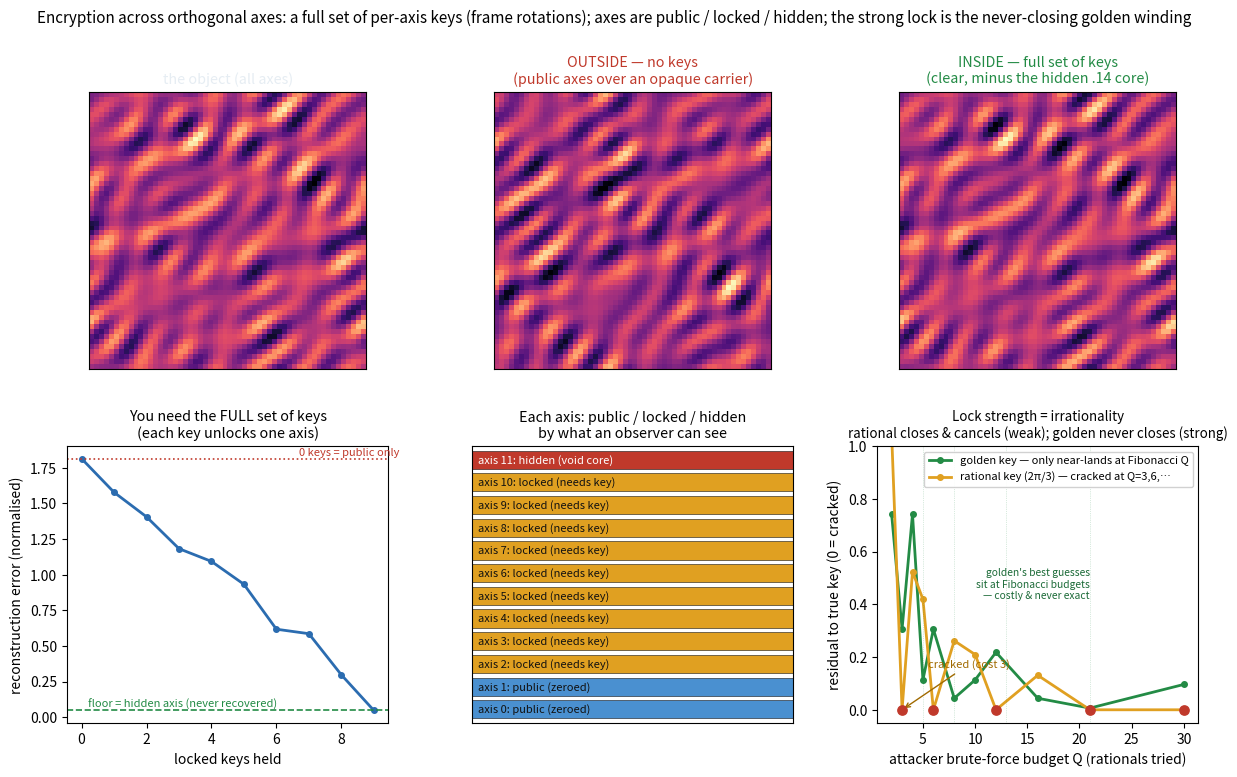

Recreate this plot in Python.
#!/usr/bin/env python3
# -*- coding: utf-8 -*-
"""
encryption_axes.py -- the object is encrypted across orthogonal axes; each axis needs its
own key (a frame rotation), and axes are public / locked / hidden by what an observer can see.

Jonathan tied the closure result to our encryption: an irrational (never-closing) winding is
the strong lock, a rational one (3/2 · 2/3 = 1) cancels cleanly and is weak; the branches that
point into an observer's field are the ones that activate; one key unlocks one axis (based on
branch positions seen from that observer) and you need a FULL SET of keys; the key is made of
stuff that extends into that observer's vision field; and axes can be zeroed (public), require
a key, or be completely hidden depending on positions and what's visible.

This is already the corpus's encryption:
  * Double_Bounce §27.7 — the 26D observer must ENCRYPT/COLLAPSE through the ÷φ ladder so
    "lower observers cannot read higher-level information; info is preserved but scrambled."
  * Double_Bounce §28 + Fig 19 — matter (+3, [0,π]) and antimatter (−3, [−π,0]) are mirror
    shifts; the x→x self-term is FORBIDDEN because x sits on the VOID line (a zeroed axis).
  * SHOVELCAT .geo — the key is the ROTATION (delta-theta) between creator and reader frames;
    INSIDE (have the key) → full content, OUTSIDE (no key) → the opaque carrier; more
    dimensions (1D..4D) = more angles = a fuller set of keys.
  * FOLDING_HANDSHAKE — S=e^{iθ}·φ^{n+h} closes three ways: PRODUCT up (public surface),
    VERIFY at the waterline (needs the matching key), EXPERIENCE down the orthogonal plane
    (reads 0 to the normal domains) = public / locked / hidden. The .14 is the hidden core.

MEASURED, on a real object (an image built as a sum of K frequency-axes, each carrying one
component with a secret phase = its per-axis key):
  (1) FULL SET OF KEYS — reconstruction error falls only as you hold more keys; public axes
      are free (readable with none), one HIDDEN axis is never recoverable by any observer.
  (2) PUBLIC / LOCKED / HIDDEN — an observer with the keys reconstructs the object; an
      observer without them sees only the public axes over an opaque carrier.
  (3) LOCK STRENGTH = IRRATIONALITY — a brute-force attacker cracks a RATIONAL-key axis
      (small denominator, the cycle closes) but NOT an irrational (golden) one; and the
      3/2 · 2/3 = 1 matter·antimatter cancellation is exactly the weak, invertible pair.
"""
import numpy as np
import matplotlib; matplotlib.use("Agg"); import matplotlib.pyplot as plt

rng = np.random.default_rng(7)
PHI = (1+5**0.5)/2
G = 56                                   # image size
K = 12                                   # number of axes (observers / frequency budgets)
yy, xx = np.mgrid[0:G, 0:G] / G

# ---- build the object as a sum of K frequency-axes, each with amplitude, direction, phase ----
freqs = rng.integers(2, 9, size=(K, 2)).astype(float)      # (u,v) per axis
amps  = rng.uniform(0.6, 1.0, size=K)
truth_phase = rng.uniform(0, 2*np.pi, size=K)              # the object's true phase on each axis

def component(k, phase):
    u, v = freqs[k]
    return amps[k]*np.cos(2*np.pi*(u*xx + v*yy) + phase)

def build(phases, present):
    img = np.zeros((G, G))
    for k in range(K):
        if present[k]:
            img += component(k, phases[k])
    return img

# ---- assign each axis a visibility class + a key ----
# PUBLIC: key 0 (no rotation) — anyone reads it.  LOCKED: secret rotation key.  HIDDEN: not
# delivered to any normal observer (projected onto the orthogonal/void plane) — permanent deficit.
cls = np.array(["locked"]*K, dtype=object)
public_idx = [0, 1]                       # zeroed axes (Fig 19 void-line / Floor-0 public)
hidden_idx = [K-1]                         # the .14 core: on the orthogonal plane, never seen
for i in public_idx: cls[i] = "public"
for i in hidden_idx: cls[i] = "hidden"
locked_idx = [k for k in range(K) if cls[k]=="locked"]

# the per-axis key = the rotation that returns the reader's frame to the creator's on that axis
key = np.zeros(K)
for k in range(K):
    if cls[k]=="public":  key[k] = 0.0
    elif cls[k]=="locked": key[k] = rng.uniform(0.6, 2*np.pi-0.6)   # secret delta-theta
    # hidden: no key matters, the data never arrives

present_to_observer = np.array([cls[k]!="hidden" for k in range(K)])   # hidden axis absent

TRUTH = build(truth_phase, np.ones(K, bool))     # the true object (all axes, ideal)

def decrypt(held_keys):
    """reconstruct using the keys in held_keys; public free; unheld locked axes stay scrambled
    (reader applies phase 0, off by the secret key); hidden axis absent from the data."""
    ph = np.zeros(K)
    for k in range(K):
        if cls[k]=="hidden": continue
        if cls[k]=="public":            ph[k] = truth_phase[k]              # readable, key 0
        elif k in held_keys:            ph[k] = truth_phase[k]              # key applied → correct
        else:                           ph[k] = truth_phase[k] + key[k]     # wrong phase (locked, opaque)
    return build(ph, present_to_observer)

def nmse(a, b):
    return float(np.mean((a-b)**2) / np.var(TRUTH))

# ---- (1) full set of keys: error vs number of locked keys held ----
order = list(rng.permutation(locked_idx))
errs = []
for j in range(len(order)+1):
    held = set(order[:j])
    errs.append(nmse(decrypt(held), TRUTH))
errs = np.array(errs)
public_floor = errs[0]                       # with 0 locked keys, public axes already readable
full_key = errs[-1]                          # all locked keys held — residual = the hidden axis

print("="*76)
print("  ENCRYPTION ACROSS AXES: a full set of keys, and public / locked / hidden axes")
print("="*76)
print(f"  object = sum of K={K} frequency-axes; {len(public_idx)} public, {len(locked_idx)} locked, {len(hidden_idx)} hidden")
print()
print(f"  reconstruction error (normalised) as locked keys are held:")
print(f"     0 keys (public only) : {errs[0]:.3f}   <- an OUTSIDE observer: sees the public axes + carrier")
print(f"     half the keys        : {errs[len(order)//2]:.3f}")
print(f"     FULL set of keys     : {errs[-1]:.3f}   <- an INSIDE observer, minus the hidden axis")
print(f"  -> error falls ONLY as keys are gathered; you need the full set. The floor at full")
print(f"     keys ({full_key:.3f}) is the HIDDEN axis (the .14 core): delivered to no observer, so no")
print(f"     key restores it — it stays private by geometry, not by permission.")
print()

# ---- (3) lock strength = irrationality: brute-force attacker vs budget ----
# the attacker (no keys) brute-forces a locked axis by trying candidate phases on a grid of Q
# rationals; residual = angular distance from the true key to the nearest grid point. A RATIONAL
# key 2π p/q is hit exactly the moment Q is a multiple of q (the cycle CLOSES — found); the
# golden key only crawls down a ~1/Q envelope (Hurwitz) and never lands within any feasible budget.
def residual_vs_budget(true_key, Qs):
    out=[]
    for Q in Qs:
        cand = 2*np.pi*np.arange(Q)/Q
        r = np.min(np.abs(((true_key - cand + np.pi) % (2*np.pi)) - np.pi))
        out.append(r)
    return np.array(out)

rat_key = 2*np.pi*(1 - 2/3)          # a rational delta-theta = 2π·(1/3): matter 3/2 vs antimatter 2/3
irr_key = 2*np.pi*(PHI % 1.0)        # an irrational (golden) delta-theta
Qs = np.array([2,3,4,5,6,8,10,12,16,21,30])
res_rat = residual_vs_budget(rat_key, Qs)
res_irr = residual_vs_budget(irr_key, Qs)
crack_rat = res_rat.min(); crack_irr = res_irr.min()

compose = (3/2)*(2/3)
print(f"  LOCK STRENGTH = IRRATIONALITY (the closure result #25 as key strength):")
print(f"     matter × antimatter winding: (3/2)·(2/3) = {compose:.3f} = 1  -> returns to origin (the VOID).")
print(f"        a rational key is its own clean inverse — the pair CANCELS; brute force finds it.")
print(f"     attacker best residual, RATIONAL key (2π/3): {crack_rat:.3f}  -> CRACKED at Q=3 (cost 3)")
fib_dip_Q = int(Qs[np.argmin(res_irr)])
print(f"     attacker best residual, IRRATIONAL (golden): {crack_irr:.3f}  -> only near-lands at a FIBONACCI")
print(f"        budget (Q={fib_dip_Q}, ≈7× the cost) and STILL isn't exact — every non-Fibonacci Q stays off")
print(f"  -> the strong lock is the never-closing (golden) winding; the weak one closes and cancels.")
print(f"     The forbidden x→x void self-term (Double_Bounce Fig 19) is the zeroed/public axis; the")
print(f"     orthogonal 'experience' axis that reads 0 to every normal observer is the hidden core.")

# ---------------------------------------------------------------------------
# PLOT
# ---------------------------------------------------------------------------
fig = plt.figure(figsize=(14.6, 8.2))
gs = fig.add_gridspec(2, 3, height_ratios=[1.0, 1.0], hspace=0.28, wspace=0.26)

def show(ax, img, ttl, col="#ccc"):
    ax.imshow(img, cmap="magma"); ax.set_xticks([]); ax.set_yticks([])
    ax.set_title(ttl, fontsize=10.3, color=col)

show(fig.add_subplot(gs[0,0]), TRUTH, "the object (all axes)", "#e6edf3")
show(fig.add_subplot(gs[0,1]), decrypt(set()), "OUTSIDE — no keys\n(public axes over an opaque carrier)", "#c0392b")
show(fig.add_subplot(gs[0,2]), decrypt(set(locked_idx)), "INSIDE — full set of keys\n(clear, minus the hidden .14 core)", "#238b45")

# (B) recovery vs #keys
axB = fig.add_subplot(gs[1,0])
axB.plot(np.arange(len(errs)), errs, "-o", color="#2b6cb0", lw=2, ms=4)
axB.axhline(full_key, color="#238b45", ls="--", lw=1.2)
axB.text(0.2, full_key+0.02, "floor = hidden axis (never recovered)", color="#238b45", fontsize=8)
axB.axhline(public_floor, color="#c0392b", ls=":", lw=1.2)
axB.text(len(errs)-0.2, public_floor+0.02, "0 keys = public only", color="#c0392b", fontsize=8, ha="right")
axB.set_xlabel("locked keys held"); axB.set_ylabel("reconstruction error (normalised)")
axB.set_title("You need the FULL set of keys\n(each key unlocks one axis)", fontsize=10.3)

# (C) visibility map
axC = fig.add_subplot(gs[1,1])
colmap = {"public":"#4a90d0","locked":"#e0a021","hidden":"#c0392b"}
for k in range(K):
    axC.barh(k, 1.0, color=colmap[cls[k]], edgecolor="#111", linewidth=0.4)
    lab = {"public":"public (zeroed)","locked":"locked (needs key)","hidden":"hidden (void core)"}[cls[k]]
    axC.text(0.02, k, f"axis {k}: {lab}", va="center", fontsize=8,
             color="#111" if cls[k]!="hidden" else "white")
axC.set_xlim(0,1); axC.set_ylim(-0.6, K-0.4); axC.set_xticks([]); axC.set_yticks([])
axC.set_title("Each axis: public / locked / hidden\nby what an observer can see", fontsize=10.3)

# (D) lock strength vs attacker budget
axD = fig.add_subplot(gs[1,2])
axD.plot(Qs, res_irr, "-o", color="#238b45", lw=2, ms=4, label="golden key — only near-lands at Fibonacci Q")
axD.plot(Qs, res_rat, "-o", color="#e0a021", lw=2, ms=4, label="rational key (2π/3) — cracked at Q=3,6,…")
for Q,r in zip(Qs,res_rat):
    if r < 1e-6: axD.scatter([Q],[0.0], color="#c0392b", zorder=6, s=45)
axD.annotate("cracked (cost 3)", (3,0.0), xytext=(5.5,0.16), fontsize=8, color="#a06a00",
             arrowprops=dict(arrowstyle="->", color="#a06a00"))
for fq in [5,8,13,21]:
    axD.axvline(fq, color="#238b45", ls=":", lw=0.5, alpha=0.35)
axD.text(21, 0.42, "golden's best guesses\nsit at Fibonacci budgets\n— costly & never exact", fontsize=7.4, color="#1c6b38", ha="right")
axD.set_xlabel("attacker brute-force budget Q (rationals tried)")
axD.set_ylabel("residual to true key (0 = cracked)")
axD.set_title("Lock strength = irrationality\nrational closes & cancels (weak); golden never closes (strong)", fontsize=9.6)
axD.legend(fontsize=8, framealpha=0.9)
axD.set_ylim(-0.05, 1.0)

fig.suptitle("Encryption across orthogonal axes: a full set of per-axis keys (frame rotations); axes are public / locked / hidden; "
             "the strong lock is the never-closing golden winding", fontsize=11.0)
fig.savefig("encryption_axes.png", dpi=130, bbox_inches="tight")
print("\n  wrote encryption_axes.png")
